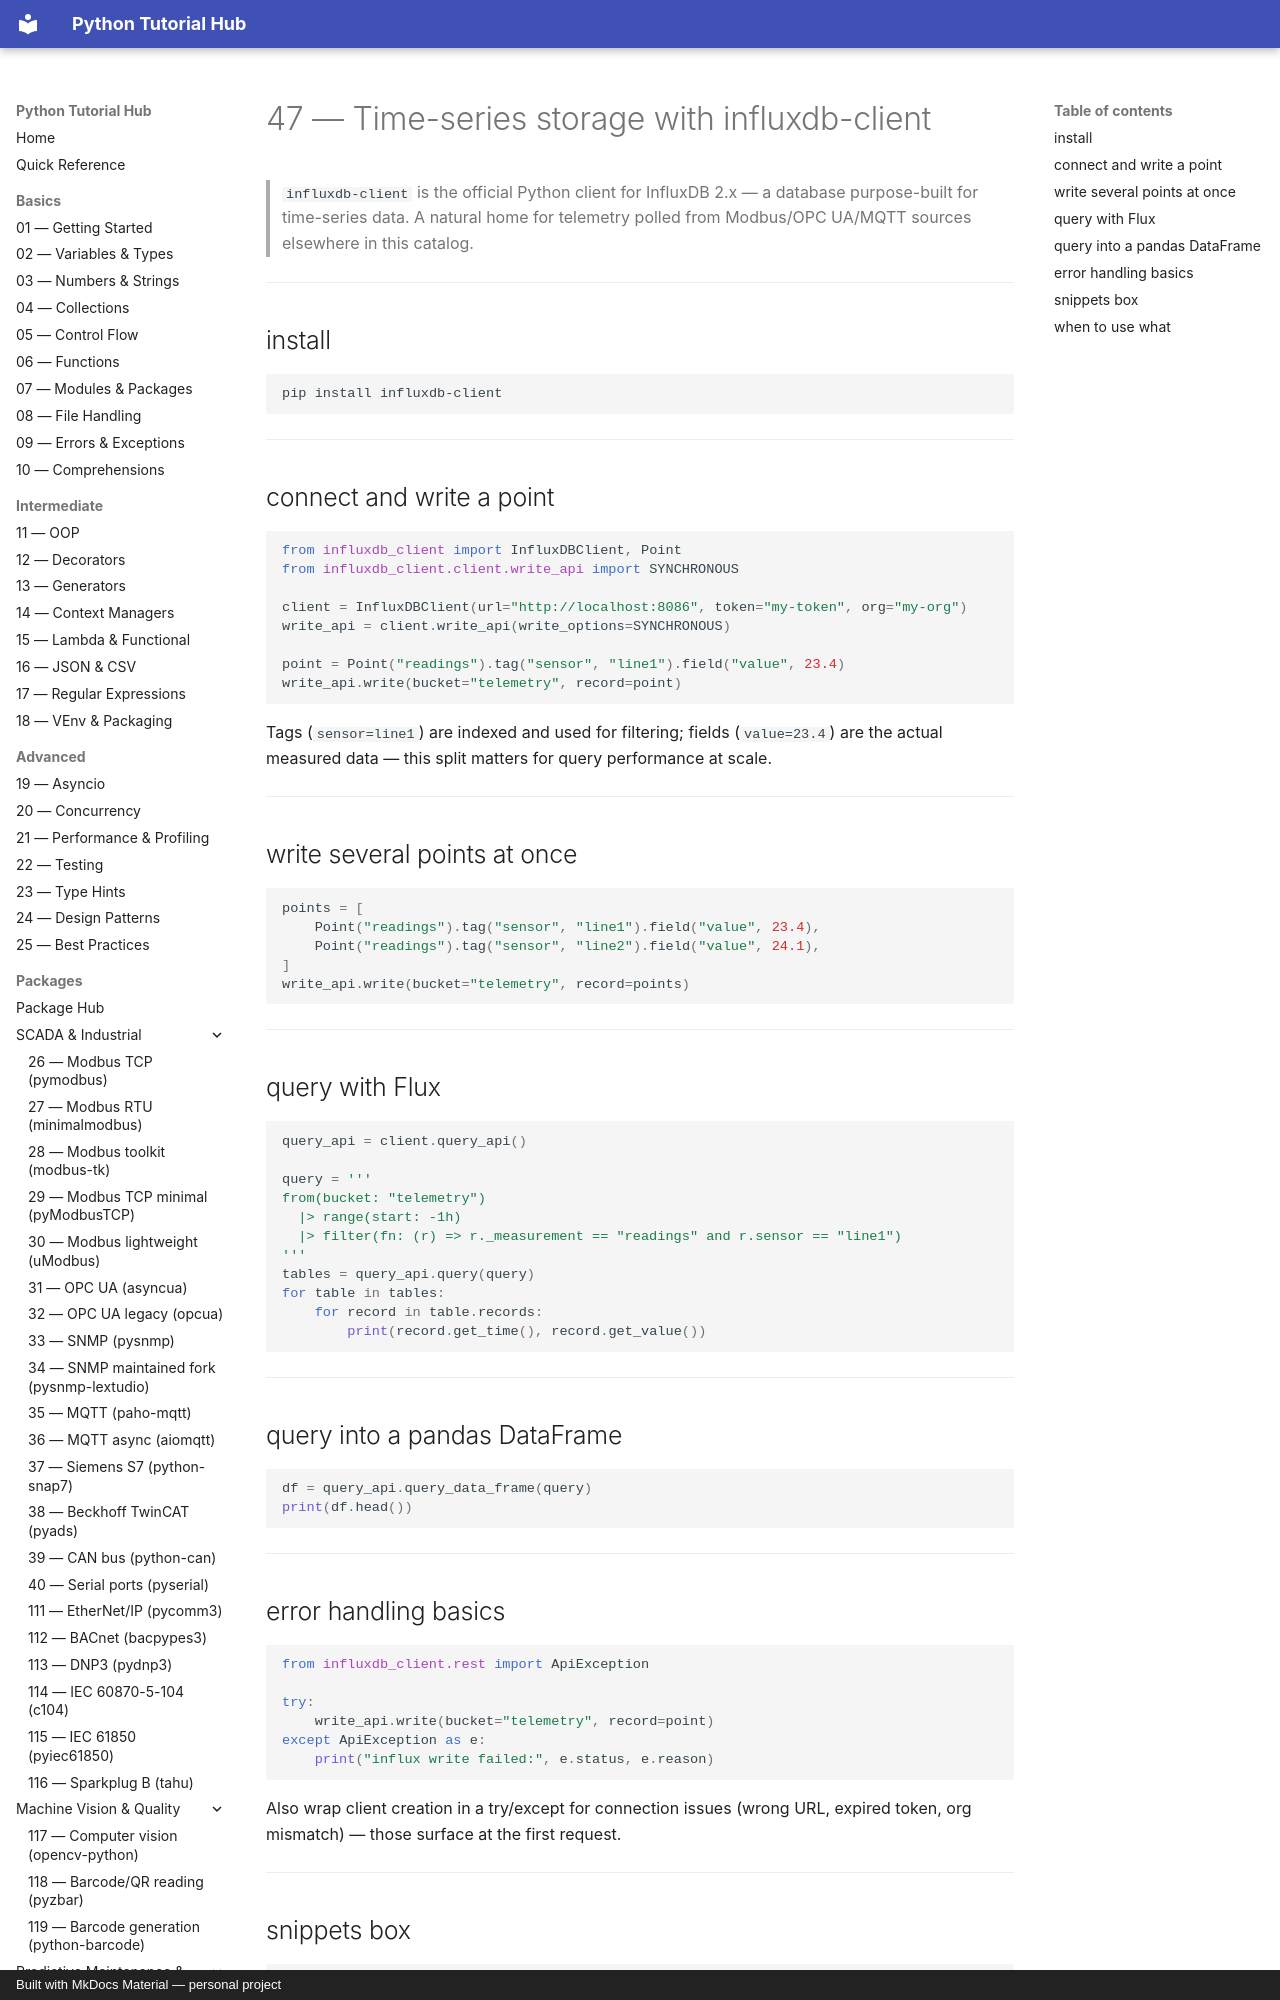

repository: mcashpersonal-ux/Python · page: packages/049-influxdb-client/index.html · generator: mkdocs · copyright: Built with MkDocs Material — personal project

# 47 — Time-series storage with influxdb-client

> `influxdb-client` is the official Python client for InfluxDB 2.x — a
> database purpose-built for time-series data. A natural home for
> telemetry polled from Modbus/OPC UA/MQTT sources elsewhere in this
> catalog.

---

## install

```bash
pip install influxdb-client
```

---

## connect and write a point

```python
from influxdb_client import InfluxDBClient, Point
from influxdb_client.client.write_api import SYNCHRONOUS

client = InfluxDBClient(url="http://localhost:8086", token="my-token", org="my-org")
write_api = client.write_api(write_options=SYNCHRONOUS)

point = Point("readings").tag("sensor", "line1").field("value", 23.4)
write_api.write(bucket="telemetry", record=point)
```

Tags (`sensor=line1`) are indexed and used for filtering; fields
(`value=23.4`) are the actual measured data — this split matters for
query performance at scale.

---
